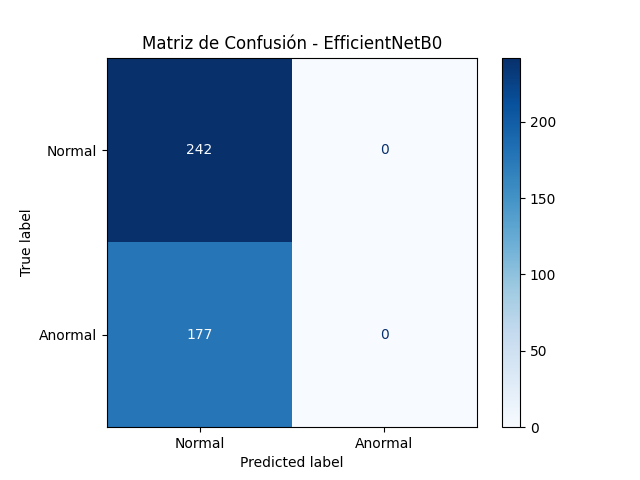

Source data for this figure (header and first rows):
, Pred_Normal, Pred_Anormal
Real_Normal, 242, 0
Real_Anormal, 177, 0
